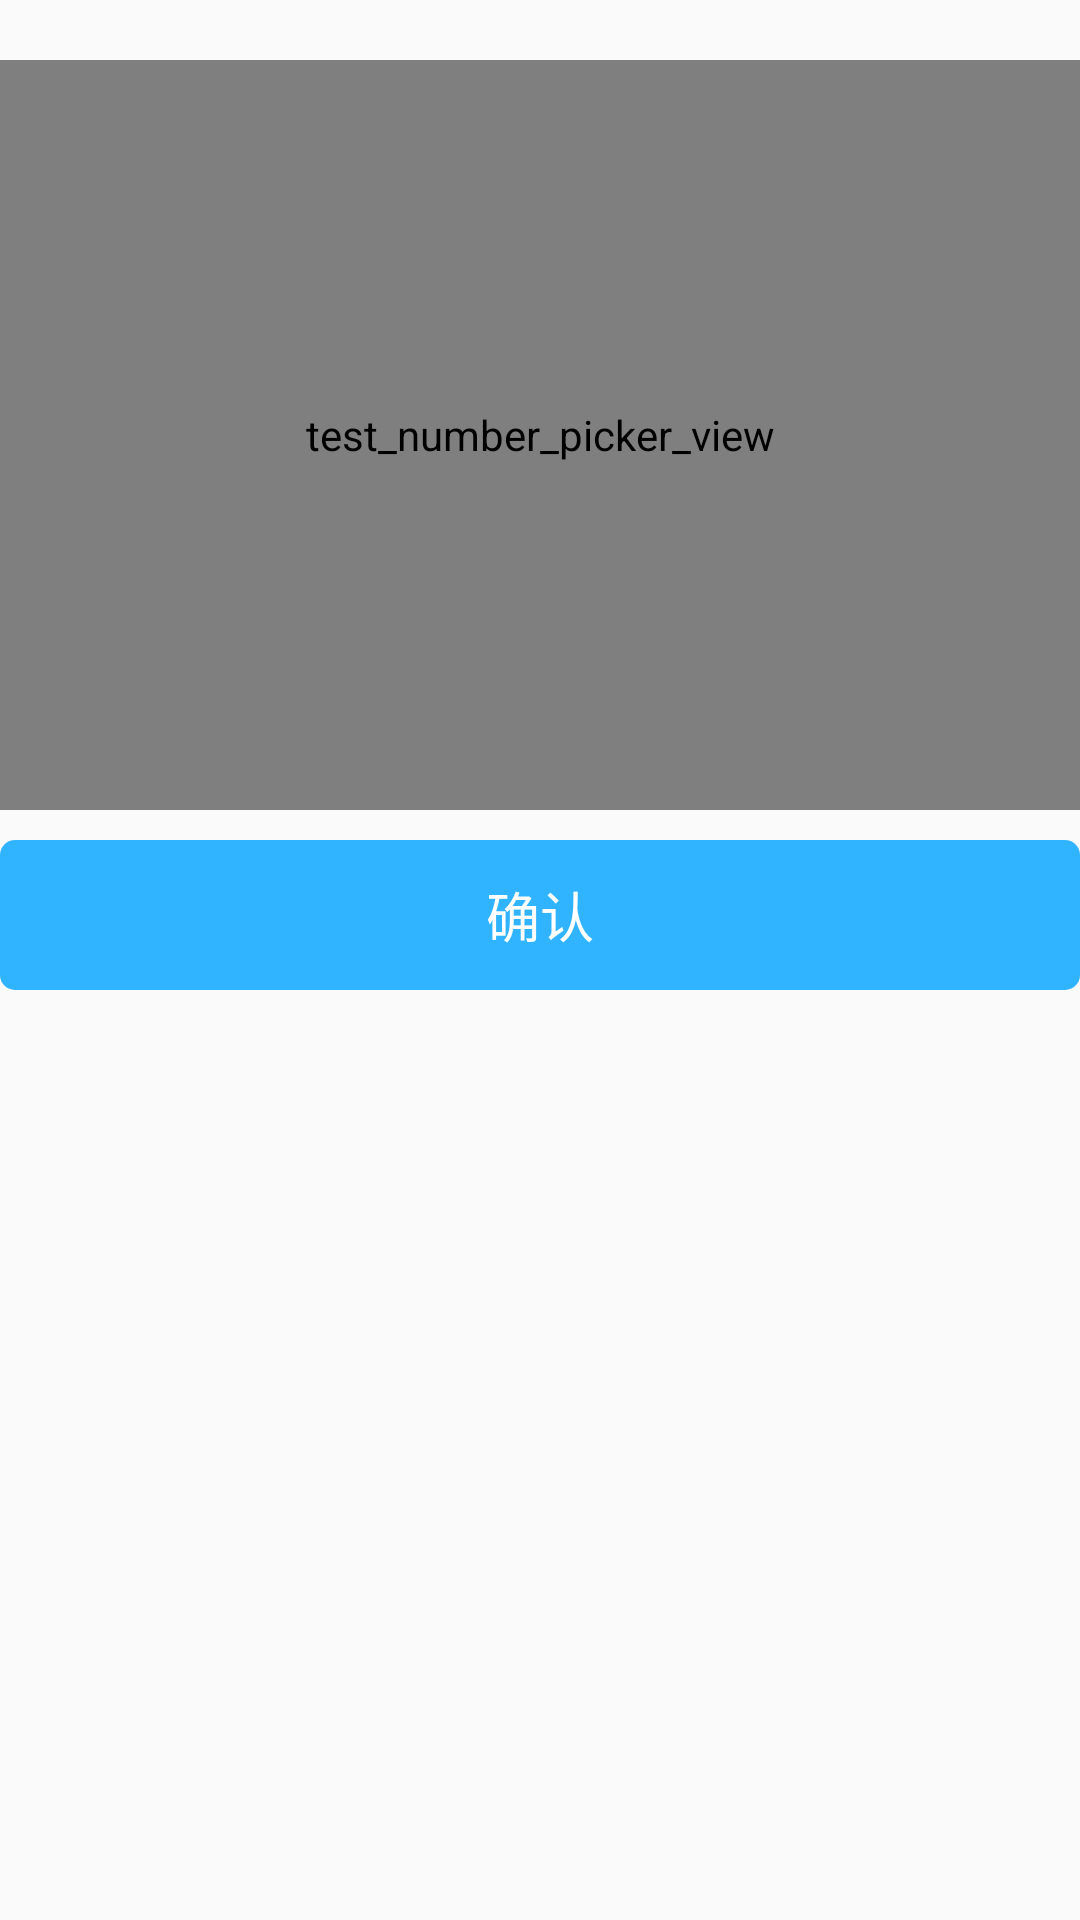

Produce the Android XML layout that renders to this screen, including the resource entries it uses.
<!-- AndroidManifest.xml: application theme AppTheme -->
<!-- res/layout/number_picker_layout.xml -->
<?xml version="1.0" encoding="utf-8"?>
<LinearLayout xmlns:android="http://schemas.android.com/apk/res/android"
    xmlns:app="http://schemas.android.com/apk/res-auto"
    android:layout_margin="20dp"
    android:layout_width="match_parent"
    android:layout_height="match_parent"
    android:orientation="vertical">

    <cn.carbswang.android.numberpickerview.library.NumberPickerView
        android:id="@+id/weight_picker"
        android:layout_width="match_parent"
        android:layout_height="250dp"
        app:npv_DividerColor="@color/colorPrimaryDark"
        app:npv_TextColorSelected="@color/colorPrimaryDark"
        android:layout_centerHorizontal="true"
        android:layout_marginTop="20dp"
        android:background="#fff"
        android:contentDescription="test_number_picker_view"
        app:npv_ItemPaddingHorizontal="5dp"
        app:npv_ItemPaddingVertical="5dp"
        app:npv_ShowCount="5"
        app:npv_RespondChangeOnDetached="false"
        app:npv_TextSizeNormal="16sp"
        app:npv_TextSizeSelected="20sp"
        app:npv_WrapSelectorWheel="true"/>

    <TextView
        android:id="@+id/number_pick_sure"
        android:layout_marginTop="10dp"
        android:layout_width="match_parent"
        android:background="@drawable/btn_login_selector"
        android:text="@string/sure"
        android:gravity="center"
        android:textColor="@color/white"
        android:textSize="18sp"
        android:layout_height="50dp" />
</LinearLayout>
<!-- resources referenced by this layout -->
<resources>
  <color name="colorPrimaryDark">#303F9F</color>
  <color name="white">#ffffff</color>
  <!-- drawable btn_login_selector (drawable) -->
  <?xml version="1.0" encoding="utf-8"?>
  <selector xmlns:android="http://schemas.android.com/apk/res/android">
      <item android:state_pressed="false">
          <shape>
              <corners android:radius="5dip" />
              <solid android:color="@color/loginButton" />
          </shape>
      </item>
  
      <item android:state_pressed="true">
          <shape>
              <corners android:radius="5dip" />
              <solid android:color="@color/loginButtonPress" />
          </shape>
      </item>
  
  </selector>
  <string name="sure">确认</string>
  <style name="AppTheme" parent="Theme.AppCompat.DayNight.NoActionBar">
          
          <item name="colorPrimary">@color/colorPrimary</item>
          <item name="colorPrimaryDark">@color/colorPrimaryDark</item>
          <item name="colorAccent">@color/colorAccent</item>
      </style>
  <color name="loginButton">#30B4FF</color>
  <color name="loginButtonPress">#9CD4FD</color>
  <color name="colorPrimary">#3F51B5</color>
  <color name="colorAccent">#FF4081</color>
</resources>
